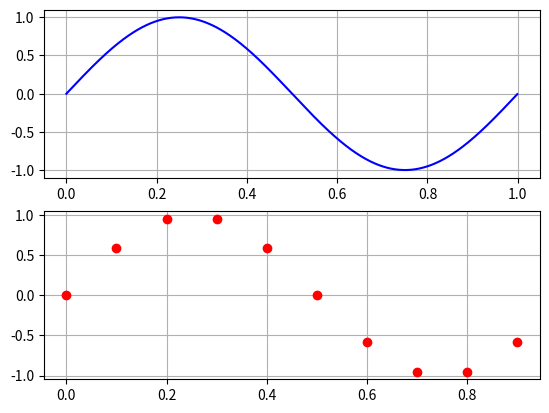

This figure's Python source:
import matplotlib.pyplot as plt
import  numpy as np

fig = plt.figure(1)

TC=0.001
tc  = np.arange(0.0, 1.0, TC)
ax1 = fig.add_subplot(211)
ax1.plot(tc, np.sin(2*np.pi*tc),'b-')
ax1.grid(True)

TD=0.1
td  = np.arange(0.0, 1.0, TD)
ax2 = fig.add_subplot(212)
ax2.plot(td, np.sin(2*np.pi*td),'ro')
ax2.grid(True)

plt.show()
